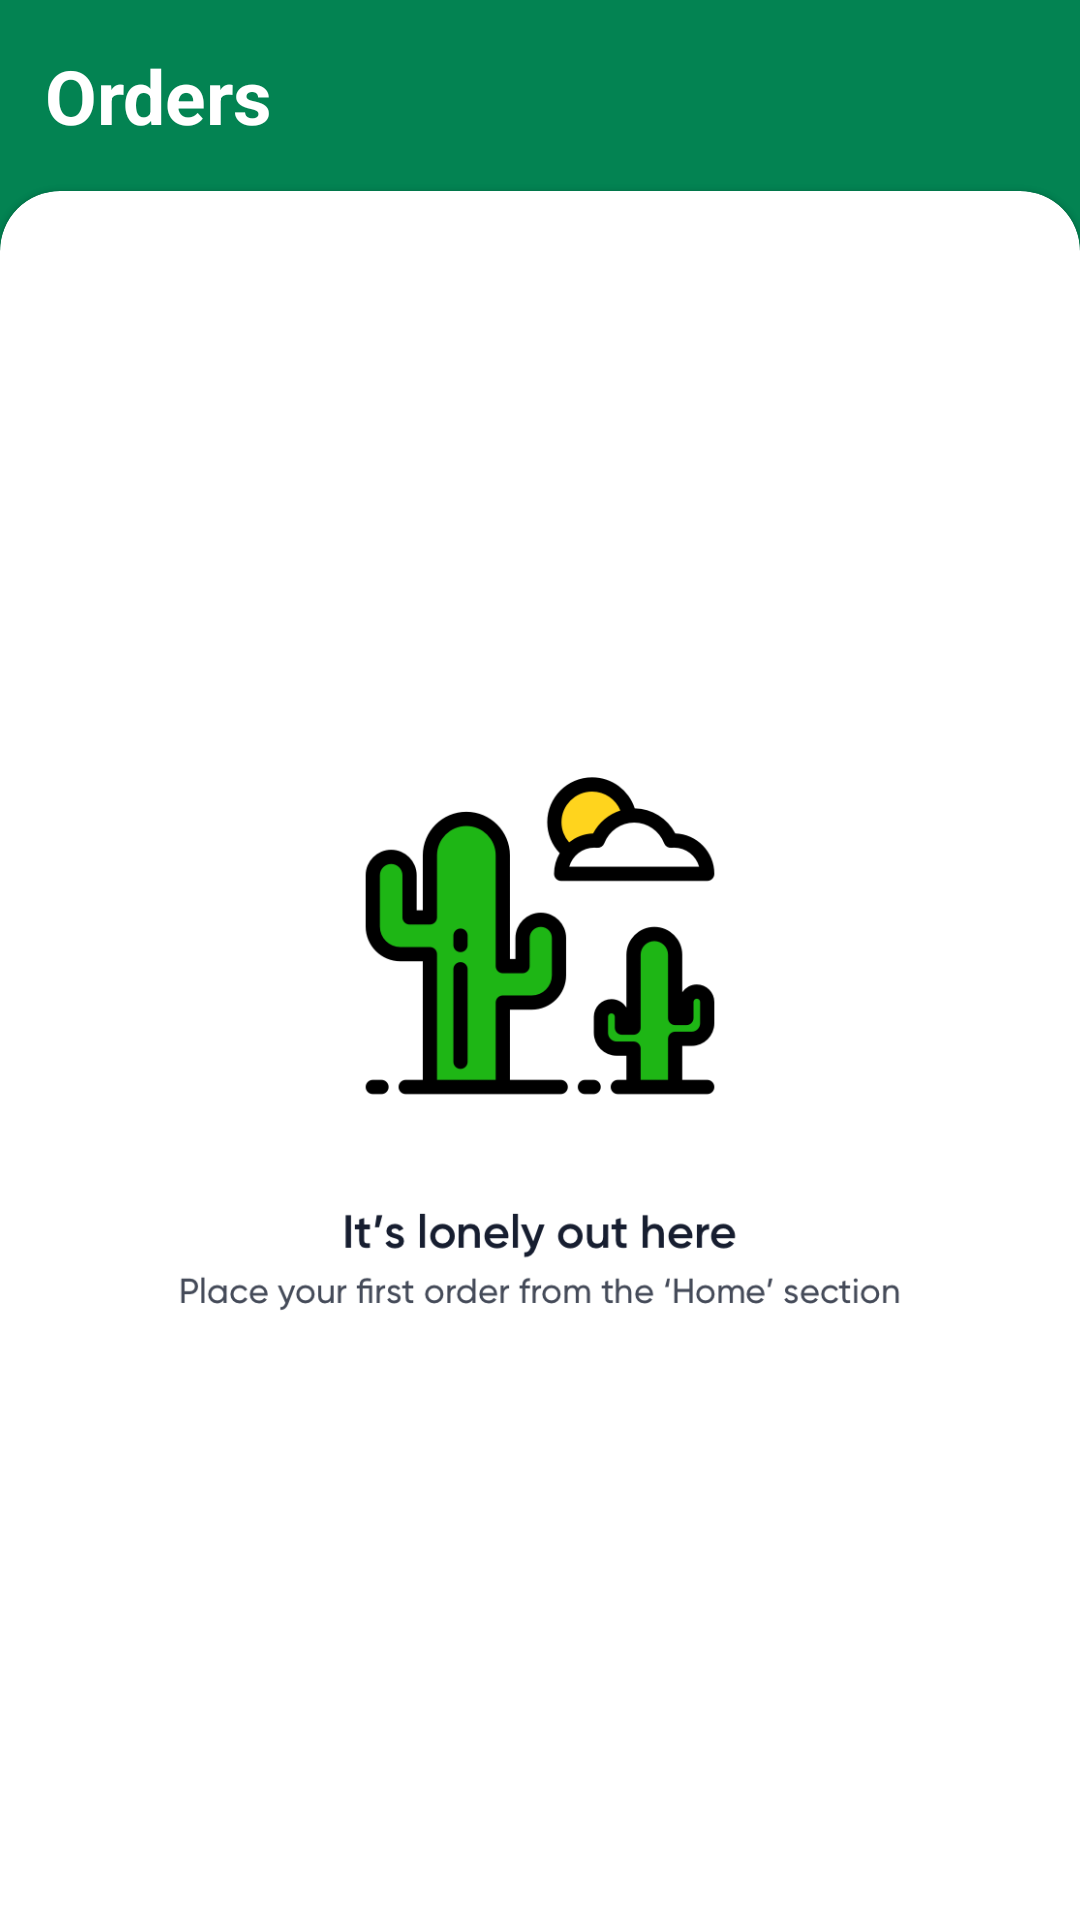

Write the Android layout XML for this screen, with the resource values it uses.
<!-- AndroidManifest.xml: application theme Theme.DunzoClone -->
<!-- res/layout/activity_empty_order_screen.xml -->
<?xml version="1.0" encoding="utf-8"?>
<LinearLayout xmlns:android="http://schemas.android.com/apk/res/android"
    xmlns:app="http://schemas.android.com/apk/res-auto"
    xmlns:tools="http://schemas.android.com/tools"
    android:layout_width="match_parent"
    android:layout_height="match_parent"
    android:background="#038352"
    android:orientation="vertical"
    tools:context=".Activities.EmptyOrderScreen">

    <TextView
        android:layout_width="match_parent"
        android:layout_height="wrap_content"
        android:layout_margin="15dp"
        android:textColor="@color/white"
        android:textStyle="bold"
        android:textSize="25dp"
        android:text="Orders"/>


    <com.google.android.material.card.MaterialCardView
        android:id="@+id/cardView"
        style="@style/CustomCardViewStyle"
        android:layout_width="match_parent"
        android:layout_height="match_parent">

    <ImageView
        android:id="@+id/imageView"
        android:layout_width="match_parent"
        android:layout_height="wrap_content"
        android:src="@drawable/empty_order" />
    </com.google.android.material.card.MaterialCardView>

</LinearLayout>
<!-- resources referenced by this layout -->
<resources>
  <color name="white">#FFFFFFFF</color>
  <!-- drawable empty_order: png bitmap (drawable, 32415 bytes) -->
  <style name="CustomCardViewStyle" parent="@style/Widget.MaterialComponents.CardView">
          <item name="shapeAppearanceOverlay">@style/ShapeAppearanceOverlay_card_custom_corners</item>
      </style>
  <style name="Theme.DunzoClone" parent="Theme.MaterialComponents.Light.NoActionBar">
          
          <item name="colorPrimary">@color/darkgreen</item>
          <item name="colorPrimaryVariant">@color/darkgreen</item>
          <item name="colorOnPrimary">@color/white</item>
          
          <item name="colorSecondary">@color/teal_200</item>
          <item name="colorSecondaryVariant">@color/teal_700</item>
          <item name="colorOnSecondary">@color/black</item>
          
          <item name="android:statusBarColor" tools:targetApi="l">?attr/colorPrimaryVariant</item>
          
      </style>
  <style name="ShapeAppearanceOverlay_card_custom_corners" parent="">
          <item name="cornerFamily">rounded</item>
          <item name="cornerSizeTopRight">20dp</item>
          <item name="cornerSizeTopLeft">20dp</item>
          <item name="cornerSizeBottomRight">0dp</item>
          <item name="cornerSizeBottomLeft">0dp</item>
      </style>
  <color name="darkgreen">#038352</color>
  <color name="teal_200">#FF03DAC5</color>
  <color name="teal_700">#FF018786</color>
  <color name="black">#FF000000</color>
</resources>
